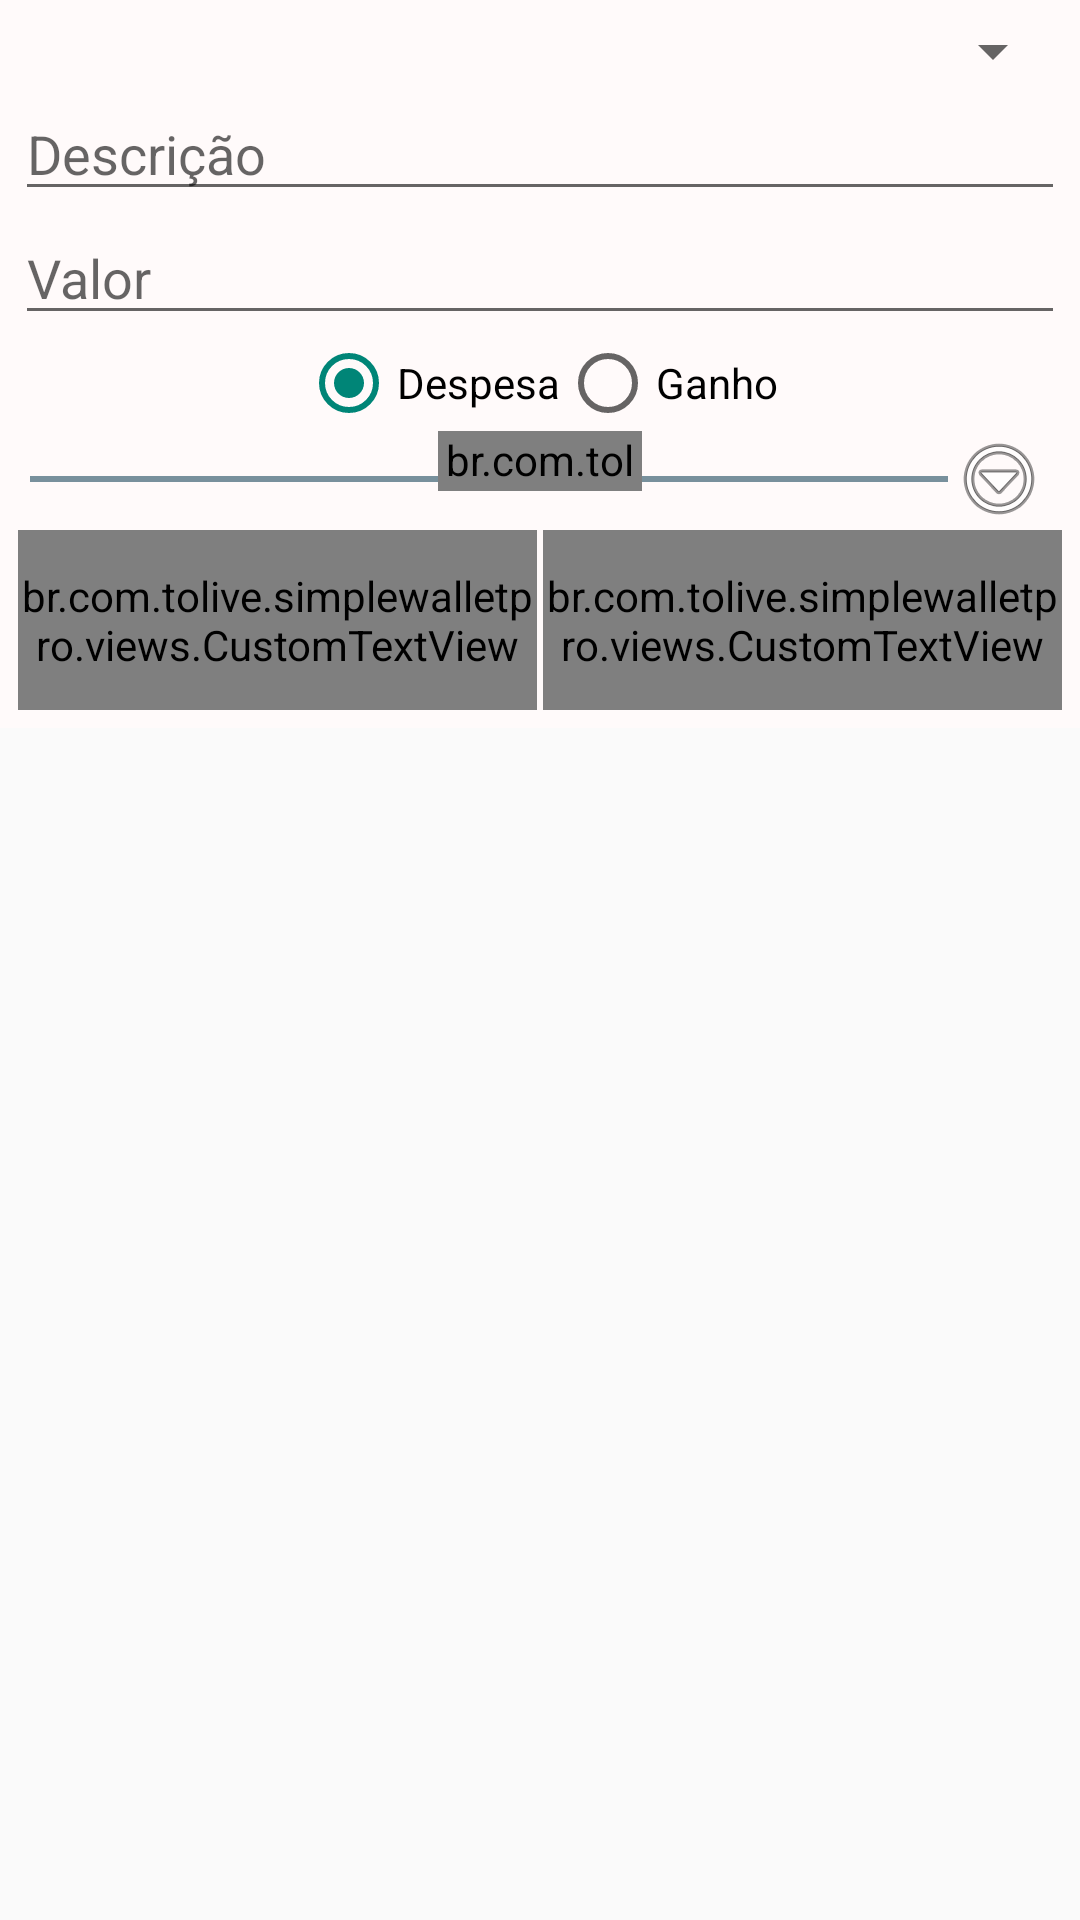

This screen was rendered from an Android layout file. Write that file and the resources it references.
<!-- AndroidManifest.xml: application theme AppTheme -->
<!-- res/layout/dialog_add.xml -->
<?xml version="1.0" encoding="utf-8"?>
<ScrollView  xmlns:android="http://schemas.android.com/apk/res/android"
    android:layout_width="match_parent"
    android:layout_height="match_parent" >
<LinearLayout
    xmlns:app="http://schemas.android.com/apk/res-auto"
    android:orientation="vertical"
    android:layout_width="match_parent"
    android:layout_height="match_parent"
    android:background="@color/snow"
    android:padding="5dp">

    <Spinner
        android:layout_width="match_parent"
        android:layout_height="wrap_content"
        android:id="@+id/dialog_add_spinner_category"
        android:layout_gravity="center_horizontal" />

    <AutoCompleteTextView
        android:layout_width="match_parent"
        android:layout_height="wrap_content"
        android:inputType="textMultiLine"
        android:hint="@string/dialog_add_edittext_description"
        android:ems="10"
        android:id="@+id/dialog_add_edittext_description"
        android:layout_gravity="center_horizontal" />

    <EditText
        android:layout_width="match_parent"
        android:layout_height="wrap_content"
        android:inputType="numberDecimal"
        android:ems="10"
        android:id="@+id/dialog_add_edittext_value"
        android:hint="@string/dialog_add_edittext_value"
        android:layout_gravity="center_horizontal" />

    <RadioGroup
        android:layout_width="match_parent"
        android:layout_height="wrap_content"
        android:orientation="horizontal"
        android:id="@+id/dialog_add_radiogroup_type"
        android:gravity="center">

    <RadioButton
        android:layout_width="wrap_content"
        android:layout_height="wrap_content"
        android:text="@string/dialog_add_radiobutton_expense"
        android:id="@+id/dialog_add_radiobutton_expense"
        android:checked="true"
        android:layout_gravity="center_horizontal" />

    <RadioButton
        android:layout_width="wrap_content"
        android:layout_height="wrap_content"
        android:text="@string/dialog_add_radiobutton_gain"
        android:id="@+id/dialog_add_radiobutton_gain"
        android:layout_gravity="center_horizontal" />

    </RadioGroup>

    <DatePicker
        android:layout_width="wrap_content"
        android:layout_height="wrap_content"
        android:id="@+id/dialog_add_datepicker"
        android:calendarViewShown="false"
        android:layout_gravity="center_horizontal"
        android:visibility="gone"/>

    <RadioGroup
        android:layout_width="match_parent"
        android:layout_height="wrap_content"
        android:orientation="horizontal"
        android:id="@+id/dialog_add_radiogroup_recurrent"
        android:visibility="gone"
        android:gravity="center">

        <RadioButton
            android:layout_width="wrap_content"
            android:layout_height="wrap_content"
            android:text="@string/dialog_add_radiobutton_recurrent_no"
            android:id="@+id/dialog_add_radiobutton_recurrent_no"
            android:checked="true"
            android:layout_gravity="center_horizontal" />

        <RadioButton
            android:layout_width="wrap_content"
            android:layout_height="wrap_content"
            android:text="@string/dialog_add_radiobutton_recurrent_daily"
            android:id="@+id/dialog_add_radiobutton_recurrent_daily"
            android:layout_gravity="center_horizontal" />

        <RadioButton
            android:layout_width="wrap_content"
            android:layout_height="wrap_content"
            android:text="@string/dialog_add_radiobutton_recurrent_monthly"
            android:id="@+id/dialog_add_radiobutton_recurrent_monthly"
            android:layout_gravity="center_horizontal" />

    </RadioGroup>

    <LinearLayout
        android:layout_width="match_parent"
        android:layout_height="wrap_content"
        android:orientation="horizontal"
        android:visibility="visible"
        android:id="@+id/dialog_add_container_choose_date"
        android:paddingRight="5dp"
        android:paddingLeft="5dp">

        <View
            android:layout_width="0dp"
            android:layout_weight="4"
            android:layout_height="2dp"
            android:background="@color/gray"
            android:layout_gravity="center_vertical"
            />

        <br.com.tolive.simplewalletpro.views.CustomTextView
            app:font="@string/app_font"
            android:layout_width="0dp"
            android:layout_weight="2"
            android:layout_height="20dp"
            android:textSize="12sp"
            android:textColor="@color/gray"
            android:gravity="center"
            android:id="@+id/dialog_add_text_choose"
            android:text="@string/dialog_add_text_choose_add"/>

        <View
            android:layout_width="0dp"
            android:layout_weight="3"
            android:layout_height="2dp"
            android:background="@color/gray"
            android:layout_gravity="center_vertical"
            />

        <ImageView
            android:layout_width="0dp"
            android:layout_weight="1"
            android:layout_height="wrap_content"
            android:src="@android:drawable/ic_menu_more"
            android:contentDescription="@android:string/untitled"/>
    </LinearLayout>

    <LinearLayout
        android:layout_width="match_parent"
        android:layout_height="wrap_content"
        android:orientation="horizontal"
        android:background="@color/snow">

        <br.com.tolive.simplewalletpro.views.CustomTextView
            app:font="@string/app_font"
            android:layout_width="0dp"
            android:layout_weight="1"
            android:layout_height="60dp"
            android:textSize="20sp"
            android:textColor="@color/snow"
            android:background="@color/gray"
            android:gravity="center"
            android:id="@+id/dialog_add_text_cancel"
            android:text="@string/dialog_add_text_cancel"
            android:layout_margin="1dp"/>

        <br.com.tolive.simplewalletpro.views.CustomTextView
            app:font="@string/app_font"
            android:layout_width="0dp"
            android:layout_weight="1"
            android:layout_height="60dp"
            android:textSize="20sp"
            android:textColor="@color/snow"
            android:background="@color/gray"
            android:gravity="center"
            android:id="@+id/dialog_add_text_ok"
            android:text="@string/dialog_add_text_ok"
            android:layout_margin="1dp"/>

    </LinearLayout>

</LinearLayout>

</ScrollView>
<!-- resources referenced by this layout -->
<resources>
  <color name="gray">#78909c</color>
  <color name="snow">#FFFAFA</color>
  <string name="app_font">RobotoCondensed-Bold.ttf</string>
  <string name="dialog_add_edittext_description">Descrição</string>
  <string name="dialog_add_edittext_value">Valor</string>
  <string name="dialog_add_radiobutton_expense">Despesa</string>
  <string name="dialog_add_radiobutton_gain">Ganho</string>
  <string name="dialog_add_radiobutton_recurrent_daily">Diario</string>
  <string name="dialog_add_radiobutton_recurrent_monthly">Mensal</string>
  <string name="dialog_add_radiobutton_recurrent_no">Normal</string>
  <string name="dialog_add_text_cancel">Cancelar</string>
  <string name="dialog_add_text_choose_add">Programar</string>
  <string name="dialog_add_text_ok">Ok</string>
  <style name="AppTheme" parent="@style/Theme.AppCompat.Light">
          <item name="android:actionBarStyle">@style/MyActionBar</item>
          <item name="android:actionBarTabTextStyle">@style/MyActionBarTabText</item>
          <item name="android:actionMenuTextColor">@color/gray</item>
          <item name="android:actionBarItemBackground">@drawable/actionbar_red</item>
      </style>
  <style name="MyActionBar" parent="@android:style/Widget.Holo.Light.ActionBar.Solid.Inverse">
          <item name="android:background">@color/app_background</item>
          <item name="android:titleTextStyle">@style/MyActionBarTitleText</item>
      </style>
  <style name="MyActionBarTabText" parent="@android:style/Widget.Holo.Light.ActionBar.Solid.Inverse">
          <item name="android:textColor">@color/gray</item>
          <item name="android:textSize">20dp</item>
      </style>
  <!-- drawable actionbar_red (drawable) -->
  <?xml version="1.0" encoding="utf-8"?>
  <selector xmlns:android="http://schemas.android.com/apk/res/android" >
  
  
  
  
  
  
  
  
  
  
  
  
  
    <item>
      <shape>
        <solid
            android:color="@color/snow"
  		/>
      </shape>
    </item>
  </selector>
  <color name="app_background">#FFFAFA</color>
  <style name="MyActionBarTitleText" parent="@android:style/Widget.Holo.Light.ActionBar.Solid.Inverse">
          <item name="android:textColor">@color/gray</item>
          <item name="android:textSize">20dp</item>
      </style>
</resources>
